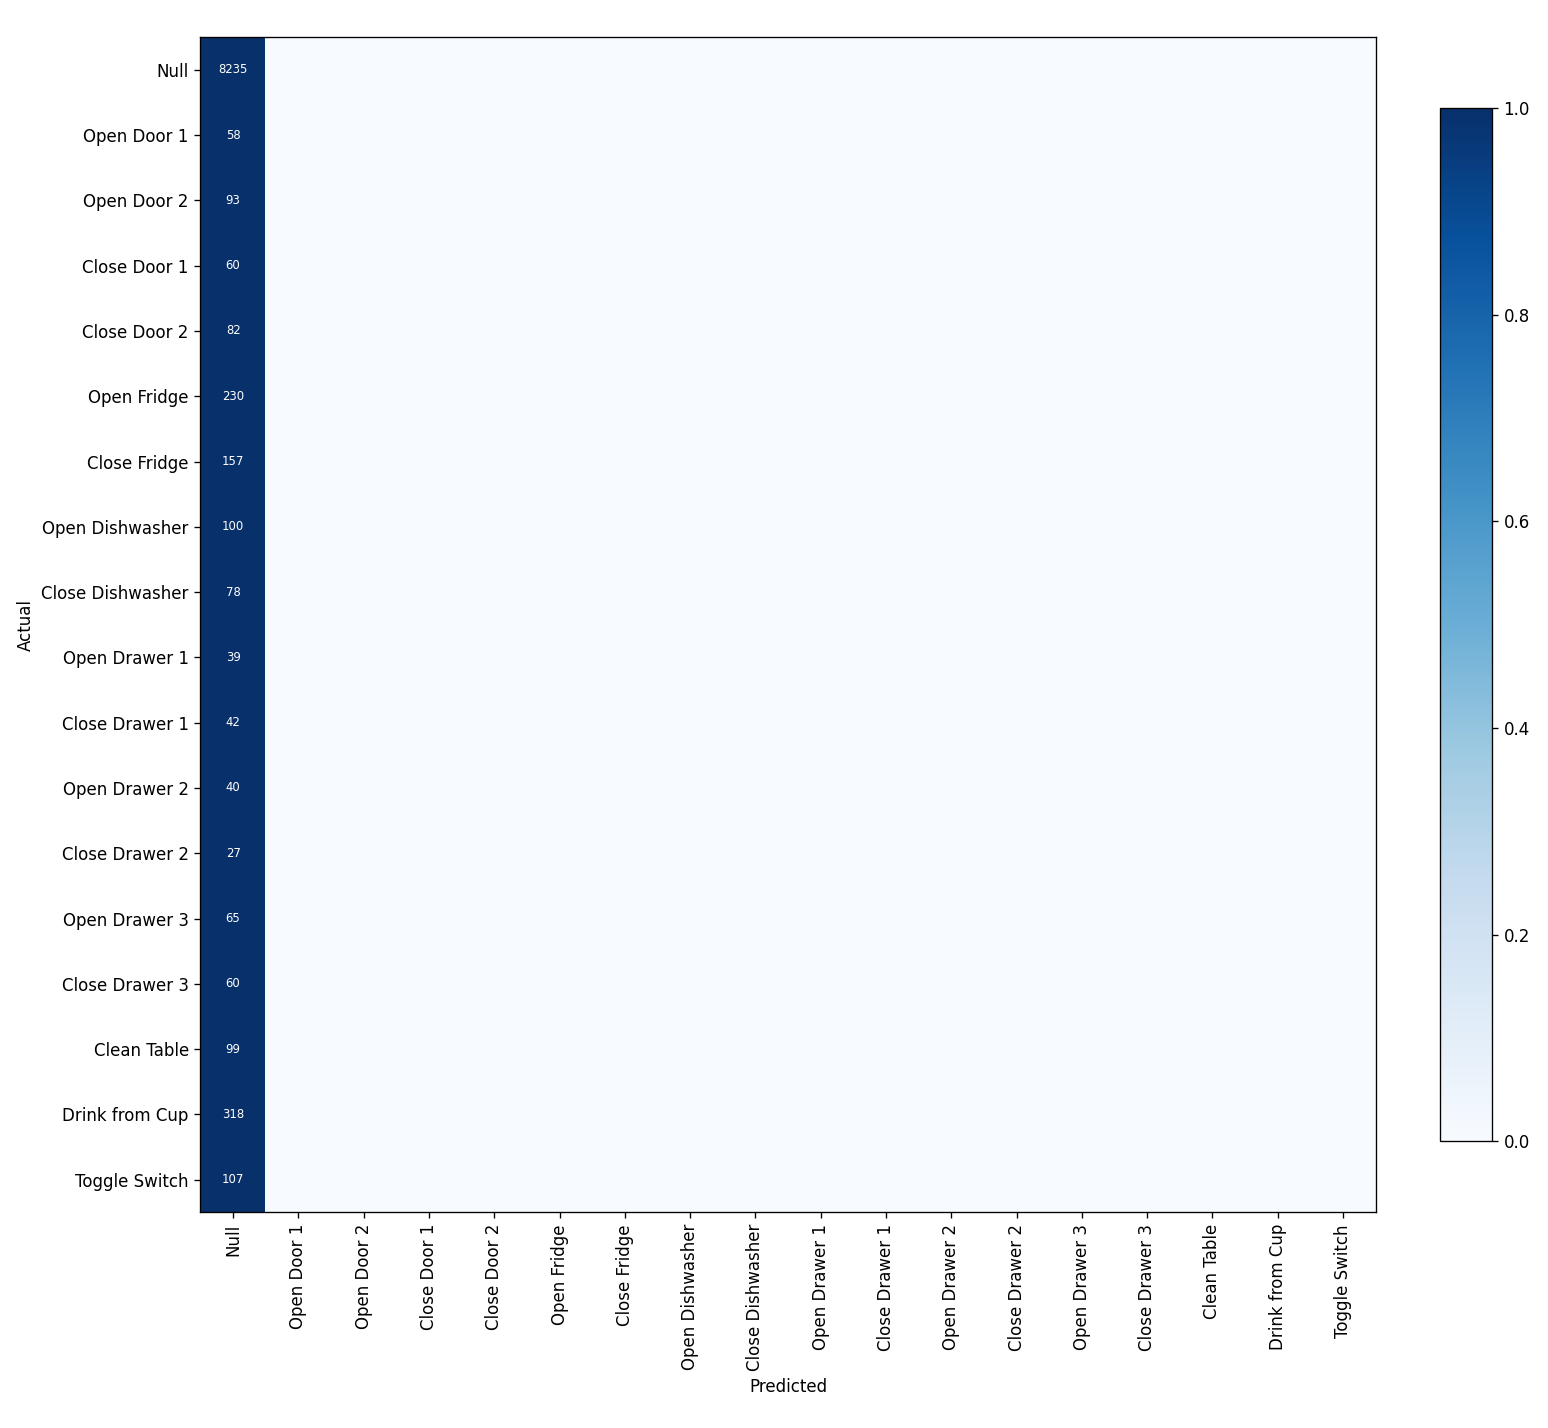

The file beside this chart, header and first rows:
, Null, Open Door 1, Open Door 2, Close Door 1, Close Door 2, Open Fridge, Close Fridge, Open Dishwasher, Close Dishwasher, Open Drawer 1, Close Drawer 1, Open Drawer 2, Close Drawer 2, Open Drawer 3, Close Drawer 3, Clean Table, Drink from Cup, Toggle Switch
Null, 8235, 0, 0, 0, 0, 0, 0, 0, 0, 0, 0, 0, 0, 0, 0, 0, 0, 0
Open Door 1, 58, 0, 0, 0, 0, 0, 0, 0, 0, 0, 0, 0, 0, 0, 0, 0, 0, 0
Open Door 2, 93, 0, 0, 0, 0, 0, 0, 0, 0, 0, 0, 0, 0, 0, 0, 0, 0, 0
Close Door 1, 60, 0, 0, 0, 0, 0, 0, 0, 0, 0, 0, 0, 0, 0, 0, 0, 0, 0
Close Door 2, 82, 0, 0, 0, 0, 0, 0, 0, 0, 0, 0, 0, 0, 0, 0, 0, 0, 0
Open Fridge, 230, 0, 0, 0, 0, 0, 0, 0, 0, 0, 0, 0, 0, 0, 0, 0, 0, 0
Close Fridge, 157, 0, 0, 0, 0, 0, 0, 0, 0, 0, 0, 0, 0, 0, 0, 0, 0, 0
Open Dishwasher, 100, 0, 0, 0, 0, 0, 0, 0, 0, 0, 0, 0, 0, 0, 0, 0, 0, 0
Close Dishwasher, 78, 0, 0, 0, 0, 0, 0, 0, 0, 0, 0, 0, 0, 0, 0, 0, 0, 0
Open Drawer 1, 39, 0, 0, 0, 0, 0, 0, 0, 0, 0, 0, 0, 0, 0, 0, 0, 0, 0
Close Drawer 1, 42, 0, 0, 0, 0, 0, 0, 0, 0, 0, 0, 0, 0, 0, 0, 0, 0, 0
Open Drawer 2, 40, 0, 0, 0, 0, 0, 0, 0, 0, 0, 0, 0, 0, 0, 0, 0, 0, 0
Close Drawer 2, 27, 0, 0, 0, 0, 0, 0, 0, 0, 0, 0, 0, 0, 0, 0, 0, 0, 0
Open Drawer 3, 65, 0, 0, 0, 0, 0, 0, 0, 0, 0, 0, 0, 0, 0, 0, 0, 0, 0
Close Drawer 3, 60, 0, 0, 0, 0, 0, 0, 0, 0, 0, 0, 0, 0, 0, 0, 0, 0, 0
Clean Table, 99, 0, 0, 0, 0, 0, 0, 0, 0, 0, 0, 0, 0, 0, 0, 0, 0, 0
Drink from Cup, 318, 0, 0, 0, 0, 0, 0, 0, 0, 0, 0, 0, 0, 0, 0, 0, 0, 0
Toggle Switch, 107, 0, 0, 0, 0, 0, 0, 0, 0, 0, 0, 0, 0, 0, 0, 0, 0, 0
